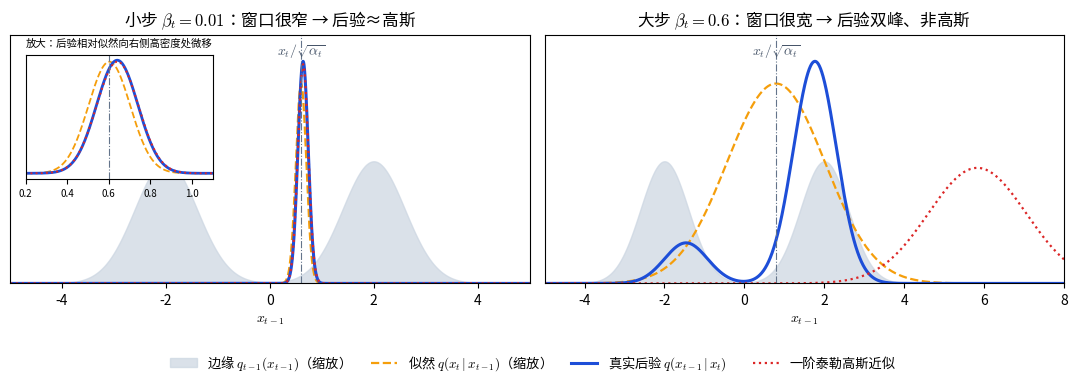

The script that saved this image: (Note: this script raises an exception after producing the figure.)
# 生成图5：小步 vs 大步时，反向后验 q(x_{t-1}|x_t) ∝ 似然 × q_{t-1} 的形状
import numpy as np, matplotlib
matplotlib.use("Agg")
import matplotlib.pyplot as plt
from matplotlib import font_manager
fp="/usr/share/fonts/opentype/noto/NotoSansCJK-Regular.ttc"
font_manager.fontManager.addfont(fp)
plt.rcParams["font.family"]=font_manager.FontProperties(fname=fp).get_name()
plt.rcParams["axes.unicode_minus"]=False
plt.rcParams["mathtext.fontset"]="cm"

mus=np.array([-2.0,2.0]); sd=0.6; w=np.array([0.5,0.5])
def q(x):  return sum(wi*np.exp(-(x-m)**2/(2*sd**2))/np.sqrt(2*np.pi*sd**2) for wi,m in zip(w,mus))
def dlogq(x):
    comps=[wi*np.exp(-(x-m)**2/(2*sd**2)) for wi,m in zip(w,mus)]
    num=sum(c*(-(x-m)/sd**2) for c,m in zip(comps,mus)); return num/sum(comps)
x=np.linspace(-5,9,6001); dx=x[1]-x[0]
def panel(ax,beta,xt,title,xlim=(-5,5),inset=None):
    a=1-beta; m=xt/np.sqrt(a); v=beta/a
    lik=np.exp(-(xt-np.sqrt(a)*x)**2/(2*beta))
    post=lik*q(x); post/=post.sum()*dx
    g=dlogq(m); approx=np.exp(-(x-(m+v*g))**2/(2*v))/np.sqrt(2*np.pi*v)
    pk=post.max()
    ax.fill_between(x,q(x)/q(x).max()*pk*0.55,color="#cbd5e1",alpha=0.7,label=r"边缘 $q_{t-1}(x_{t-1})$（缩放）")
    ax.plot(x,lik/lik.max()*pk*0.9,color="#f59e0b",lw=1.6,ls="--",label=r"似然 $q(x_t\,|\,x_{t-1})$（缩放）")
    ax.plot(x,post,color="#1d4ed8",lw=2.2,label=r"真实后验 $q(x_{t-1}\,|\,x_t)$")
    ax.plot(x,approx,color="#dc2626",lw=1.6,ls=":",label="一阶泰勒高斯近似")
    ax.axvline(m,color="#64748b",lw=0.8,ls="-.")
    ax.text(m,pk*1.03,r"$x_t/\sqrt{\alpha_t}$",ha="center",fontsize=10,color="#475569")
    ax.set_title(title,fontsize=12); ax.set_xlabel(r"$x_{t-1}$"); ax.set_yticks([])
    ax.set_ylim(0,pk*1.12); ax.set_xlim(*xlim)
    if inset:
        ia=ax.inset_axes([0.03,0.42,0.36,0.5])
        ia.plot(x,lik/(lik.sum()*dx),color="#f59e0b",lw=1.3,ls="--")
        ia.plot(x,post,color="#1d4ed8",lw=2); ia.plot(x,approx,color="#dc2626",lw=1.4,ls=":")
        ia.axvline(m,color="#64748b",lw=0.8,ls="-.")
        ia.set_xlim(*inset); ia.set_yticks([]); ia.tick_params(labelsize=7)
        ia.set_title("放大：后验相对似然向右侧高密度处微移",fontsize=7.5)
fig,axs=plt.subplots(1,2,figsize=(11,3.9))
panel(axs[0],0.01,0.6,inset=(0.2,1.1),title=r"小步 $\beta_t=0.01$：窗口很窄 → 后验≈高斯")
panel(axs[1],0.6,0.5,xlim=(-5,8),title=r"大步 $\beta_t=0.6$：窗口很宽 → 后验双峰、非高斯")
h,l=axs[0].get_legend_handles_labels()
fig.legend(h,l,loc="lower center",ncol=4,frameon=False,fontsize=9.5,bbox_to_anchor=(0.5,0.0))
fig.tight_layout(rect=(0,0.11,1,1))
fig.savefig("figures/fig5_reverse_gaussian_smallstep.png",dpi=160,facecolor="white")
